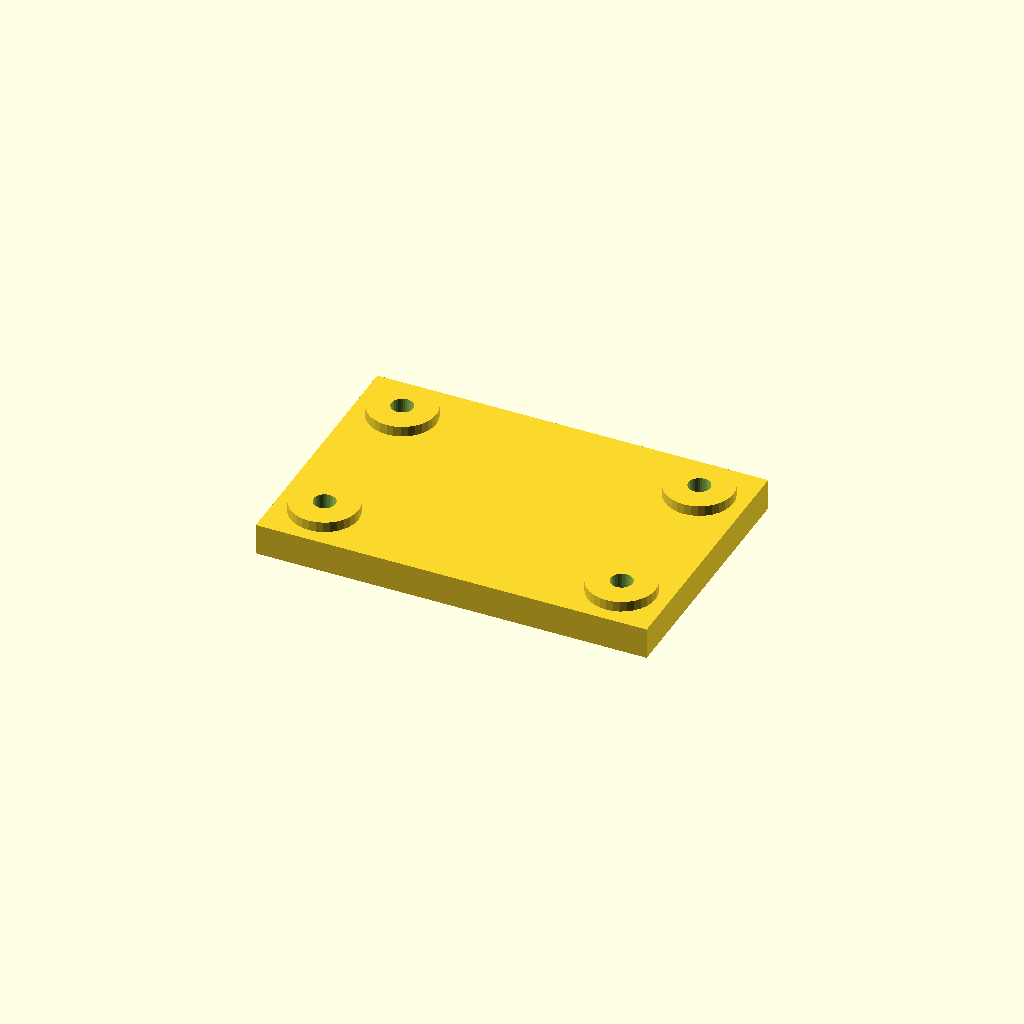
Cell 1: rendered with the file's own defaults.
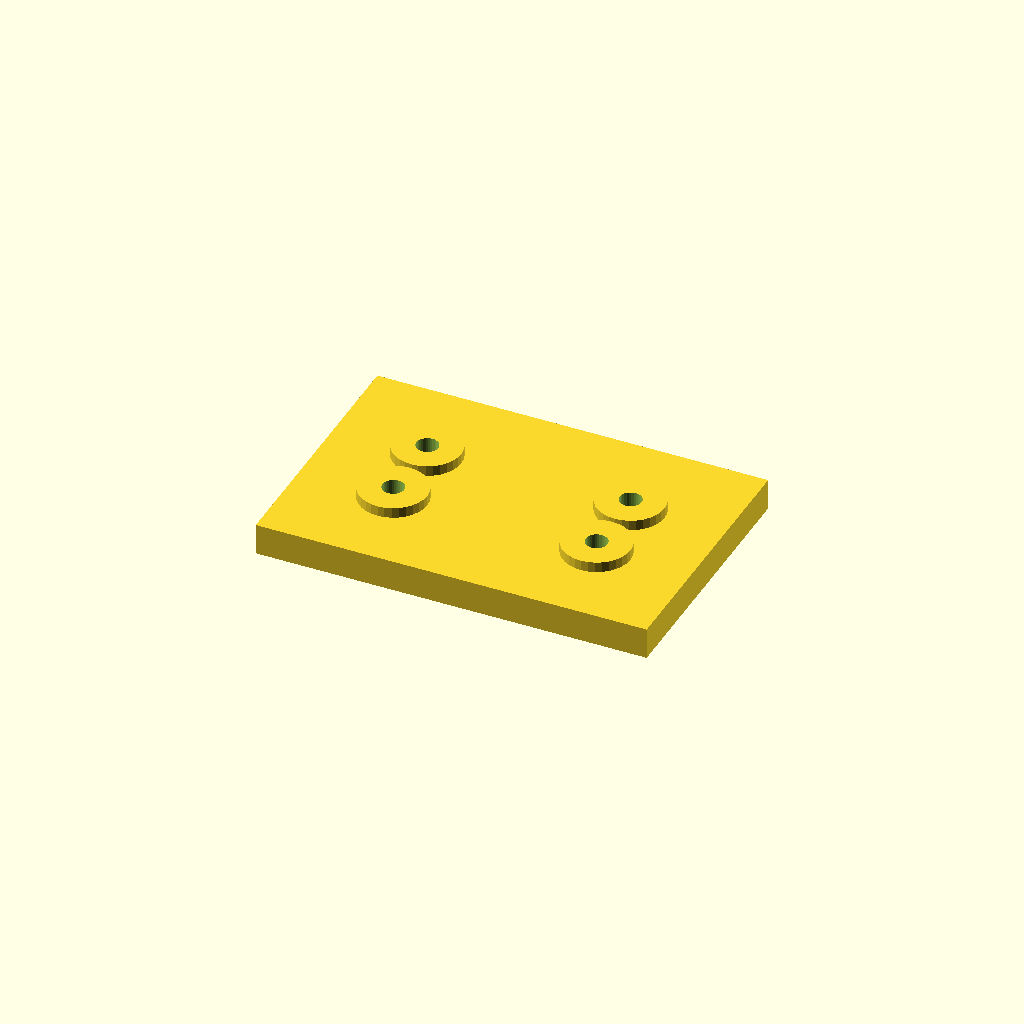
Cell 2 — edge set to 36, the other parameters unchanged.
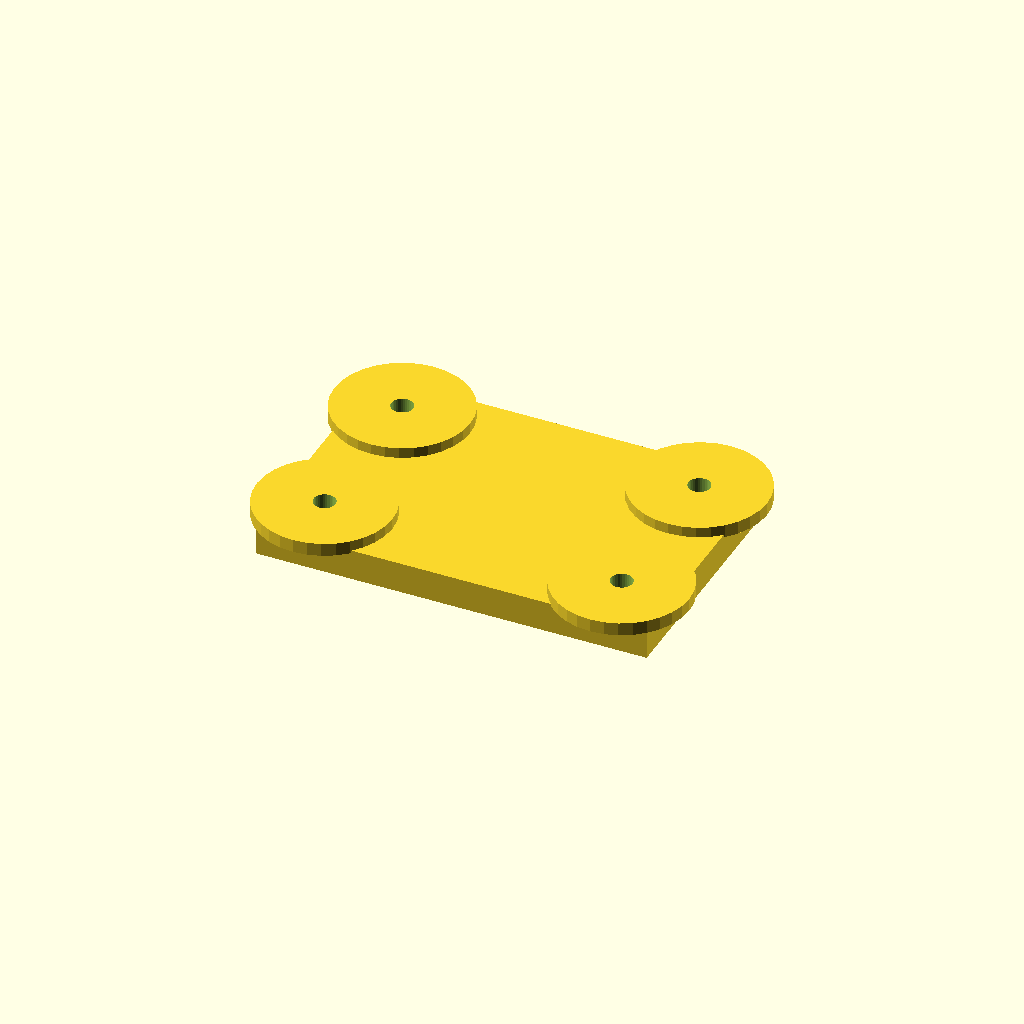
Cell 3: boss_d = 52 (everything else at default).
All cells are drawn from one camera (rotation 55°, 0°, 25°, orthographic, colour scheme Cornfield), so only the parameter changes between them.
OpenSCAD source file optional_data/data/place1/anchorpads/part_0003.scad:
$fn = 32;

// ----------------------------------------------------------------------
// Anchor pads 150 x 100 x 16
// four corner bosses with anchor holes
// ----------------------------------------------------------------------

// --- parameters (mm) ---
plate = [150, 100, 12];  // base plate size (x, y, z)
pads = 4;                // boss count, one per corner
edge = 18;               // boss centre offset from the plate edge
boss_d = 26;             // boss diameter
boss_h = 4;              // boss height above the base plate
hole_d = 8.4;            // hole diameter

// --- derived feature positions (mm) ---
height = plate[2] + boss_h;      // = 16   overall height of the part
corner_x = plate[0] / 2 - edge;  // = 57   boss centre X
corner_y = plate[1] / 2 - edge;  // = 32   boss centre Y
feature_centers = [
  [corner_x, corner_y],
  [-corner_x, corner_y],
  [-corner_x, -corner_y],
  [corner_x, -corner_y]
];   // boss centres, anchor holes are drilled there

// base plate, four bosses standing on it, anchor holes all the way through
difference() {
  union() {
    cube(plate, center = true);
    for (centre = feature_centers)
      translate([centre[0], centre[1], plate[2] / 2 - 1])
        cylinder(d = boss_d, h = boss_h + 1);
  }
  for (centre = feature_centers)
    translate([centre[0], centre[1], -height])
      cylinder(d = hole_d, h = 2 * height + 2);  // through boss and plate
}
Customizer parameters (derived from the source; name, type, default, range or options):
plate: vector, default [150, 100, 12]
pads: number, default 4
edge: number, default 18
boss_d: number, default 26
boss_h: number, default 4
hole_d: number, default 8.4
